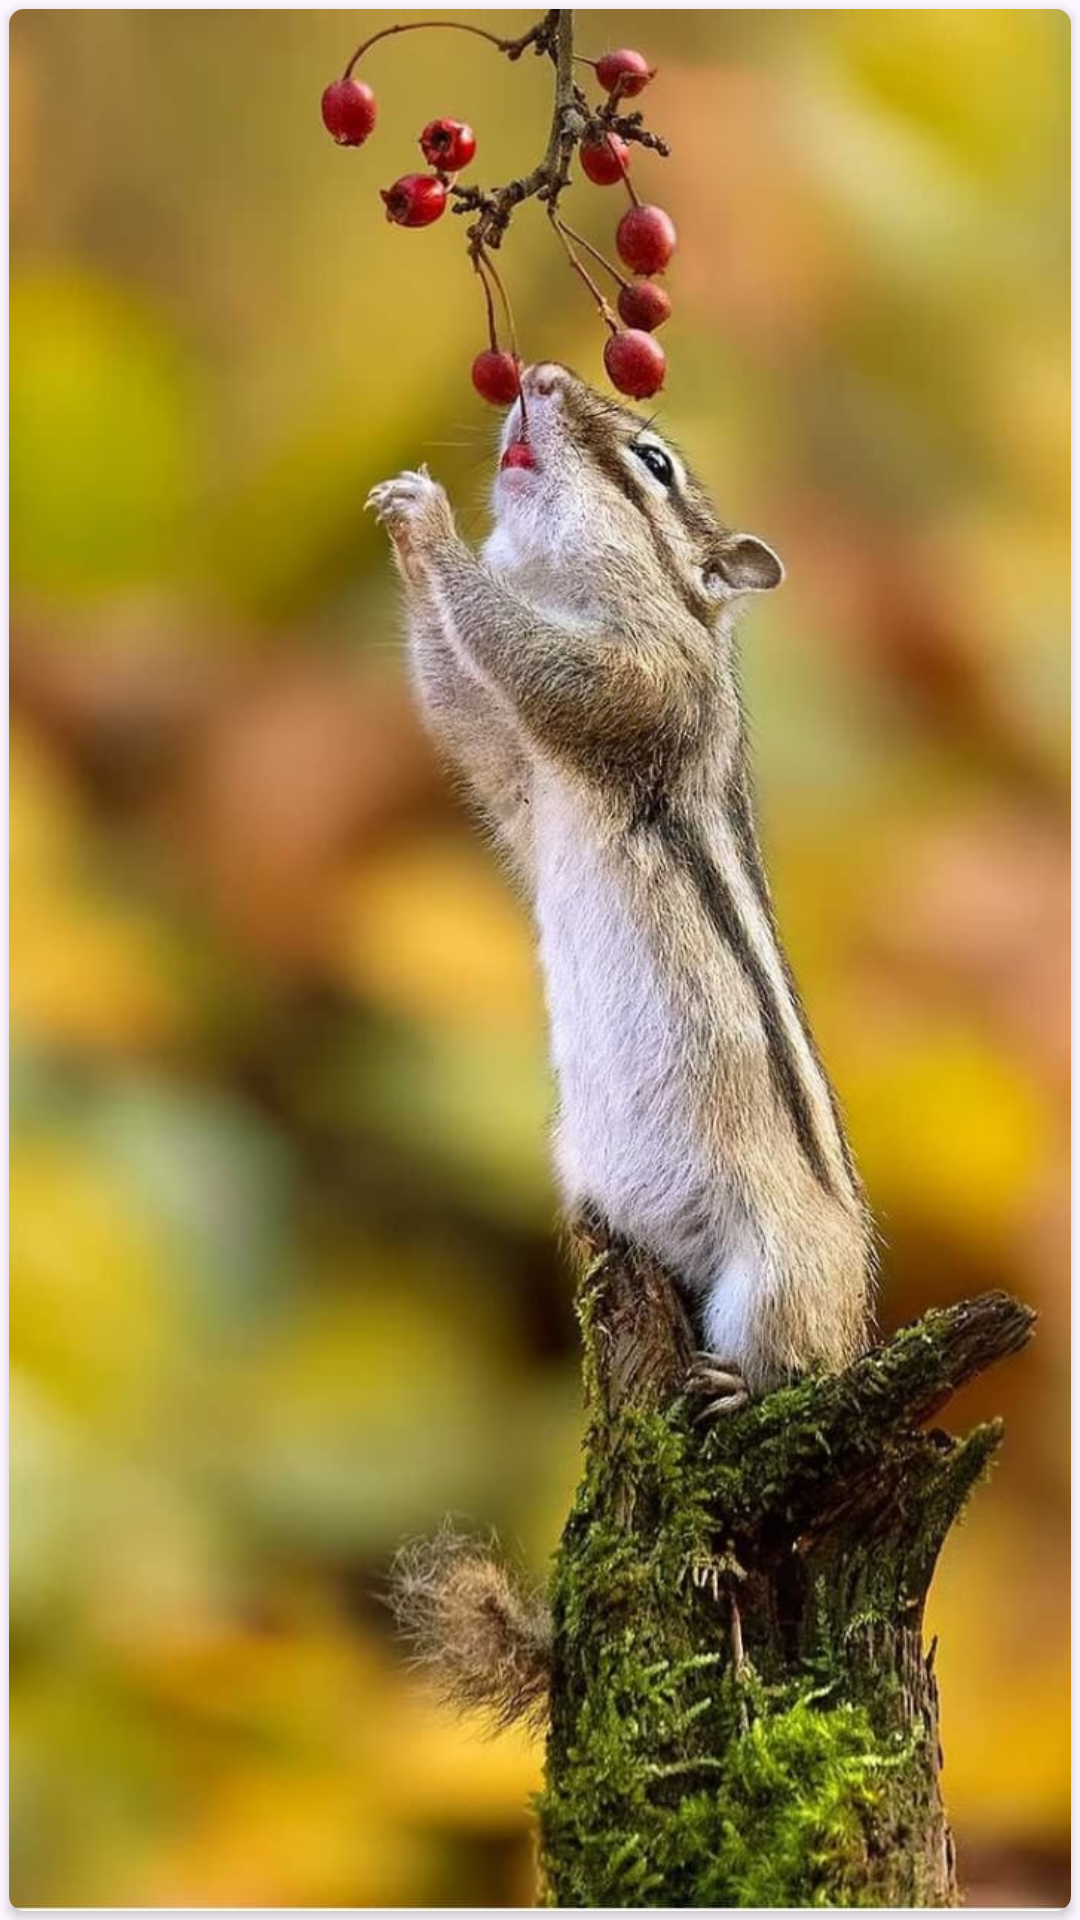

Android layout source for this screen:
<!-- AndroidManifest.xml: application theme Theme.WallpaperApp -->
<!-- res/layout/collection_item.xml -->
<?xml version="1.0" encoding="utf-8"?>
<androidx.constraintlayout.widget.ConstraintLayout xmlns:android="http://schemas.android.com/apk/res/android"
    android:layout_width="match_parent"
    android:layout_height="250dp"
    xmlns:app="http://schemas.android.com/apk/res-auto">


    <androidx.cardview.widget.CardView
        android:layout_width="match_parent"
        android:layout_height="match_parent"
        app:layout_constraintStart_toStartOf="parent"
        app:layout_constraintTop_toTopOf="parent"
        android:layout_margin="3dp"
        android:elevation="1dp"
        app:cardCornerRadius="5dp">

        <ImageView
            android:id="@+id/img"
            android:layout_width="match_parent"
            android:layout_height="match_parent"
            android:scaleType="centerCrop"
            android:src="@drawable/lovingone4"/>


    </androidx.cardview.widget.CardView>

</androidx.constraintlayout.widget.ConstraintLayout>
<!-- resources referenced by this layout -->
<resources>
  <!-- drawable lovingone4: jpeg bitmap (drawable, 123500 bytes) -->
  <style name="Theme.WallpaperApp" parent="Base.Theme.WallpaperApp" />
  <style name="Base.Theme.WallpaperApp" parent="Theme.Material3.DayNight.NoActionBar">
          
          
      </style>
</resources>
